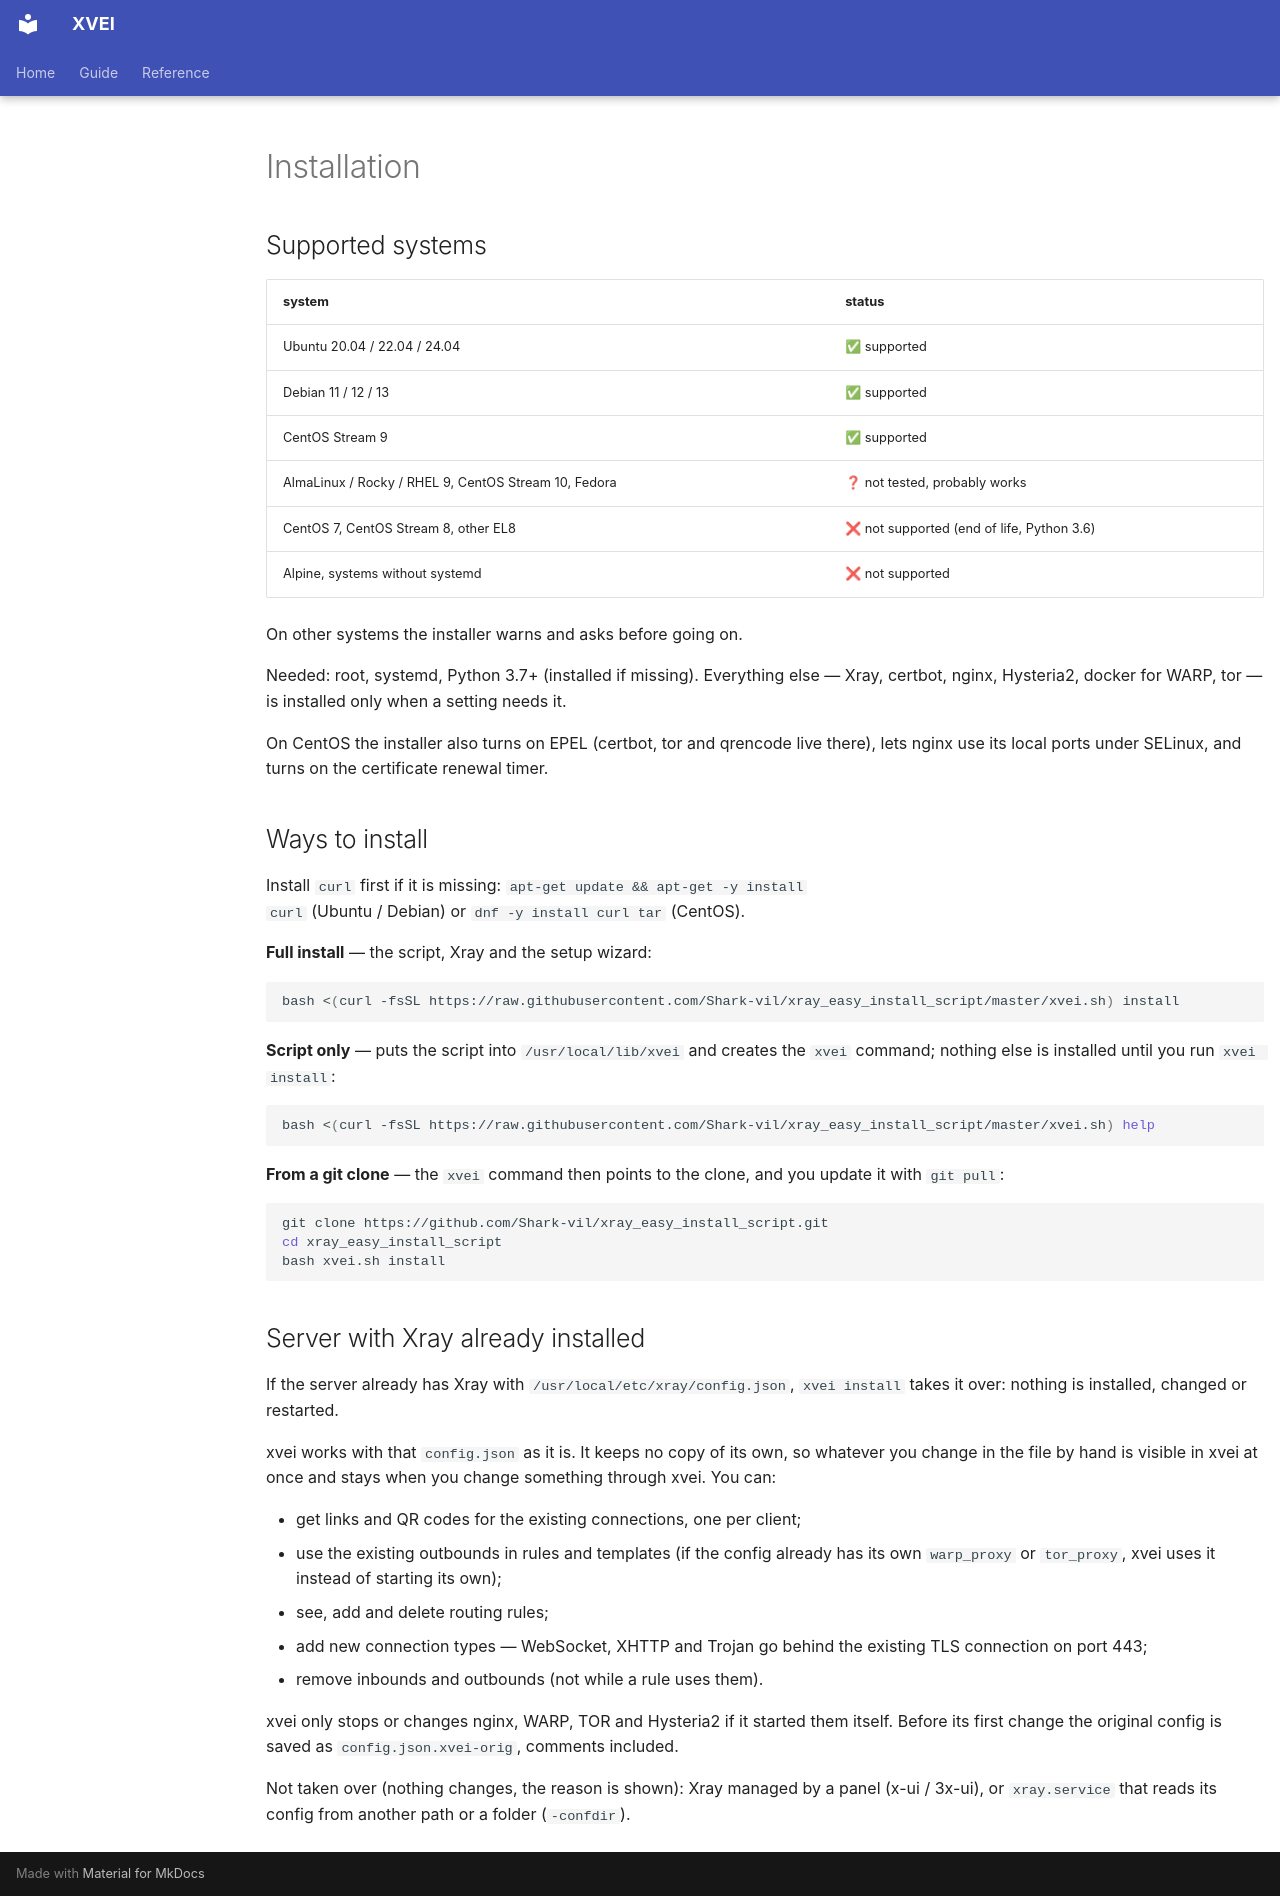

repository: Shark-vil/xray_vless_easy_install_script · page: en/install/index.html · generator: mkdocs

# Installation

## Supported systems

| system | status |
|---|---|
| Ubuntu 20.04 / 22.04 / 24.04 | ✅ supported |
| Debian 11 / 12 / 13 | ✅ supported |
| CentOS Stream 9 | ✅ supported |
| AlmaLinux / Rocky / RHEL 9, CentOS Stream 10, Fedora | ❓ not tested, probably works |
| CentOS 7, CentOS Stream 8, other EL8 | ❌ not supported (end of life, Python 3.6) |
| Alpine, systems without systemd | ❌ not supported |

On other systems the installer warns and asks before going on.

Needed: root, systemd, Python 3.7+ (installed if missing). Everything else —
Xray, certbot, nginx, Hysteria2, docker for WARP, tor — is installed only when a
setting needs it.

On CentOS the installer also turns on EPEL (certbot, tor and qrencode live
there), lets nginx use its local ports under SELinux, and turns on the
certificate renewal timer.

## Ways to install

Install `curl` first if it is missing: `apt-get update && apt-get -y install
curl` (Ubuntu / Debian) or `dnf -y install curl tar` (CentOS).

**Full install** — the script, Xray and the setup wizard:

```bash
bash <(curl -fsSL https://raw.githubusercontent.com/Shark-vil/xray_easy_install_script/master/xvei.sh) install
```

**Script only** — puts the script into `/usr/local/lib/xvei` and creates the
`xvei` command; nothing else is installed until you run `xvei install`:

```bash
bash <(curl -fsSL https://raw.githubusercontent.com/Shark-vil/xray_easy_install_script/master/xvei.sh) help
```

**From a git clone** — the `xvei` command then points to the clone, and you
update it with `git pull`:

```bash
git clone https://github.com/Shark-vil/xray_easy_install_script.git
cd xray_easy_install_script
bash xvei.sh install
```

## Server with Xray already installed

If the server already has Xray with `/usr/local/etc/xray/config.json`,
`xvei install` takes it over: nothing is installed, changed or restarted.

xvei works with that `config.json` as it is. It keeps no copy of its own, so
whatever you change in the file by hand is visible in xvei at once and stays
when you change something through xvei. You can:

- get links and QR codes for the existing connections, one per client;
- use the existing outbounds in rules and templates (if the config already has
  its own `warp_proxy` or `tor_proxy`, xvei uses it instead of starting its own);
- see, add and delete routing rules;
- add new connection types — WebSocket, XHTTP and Trojan go behind the existing
  TLS connection on port 443;
- remove inbounds and outbounds (not while a rule uses them).

xvei only stops or changes nginx, WARP, TOR and Hysteria2 if it started them
itself. Before its first change the original config is saved as
`config.json.xvei-orig`, comments included.

Not taken over (nothing changes, the reason is shown): Xray managed by a panel
(x-ui / 3x-ui), or `xray.service` that reads its config from another path or a
folder (`-confdir`).
